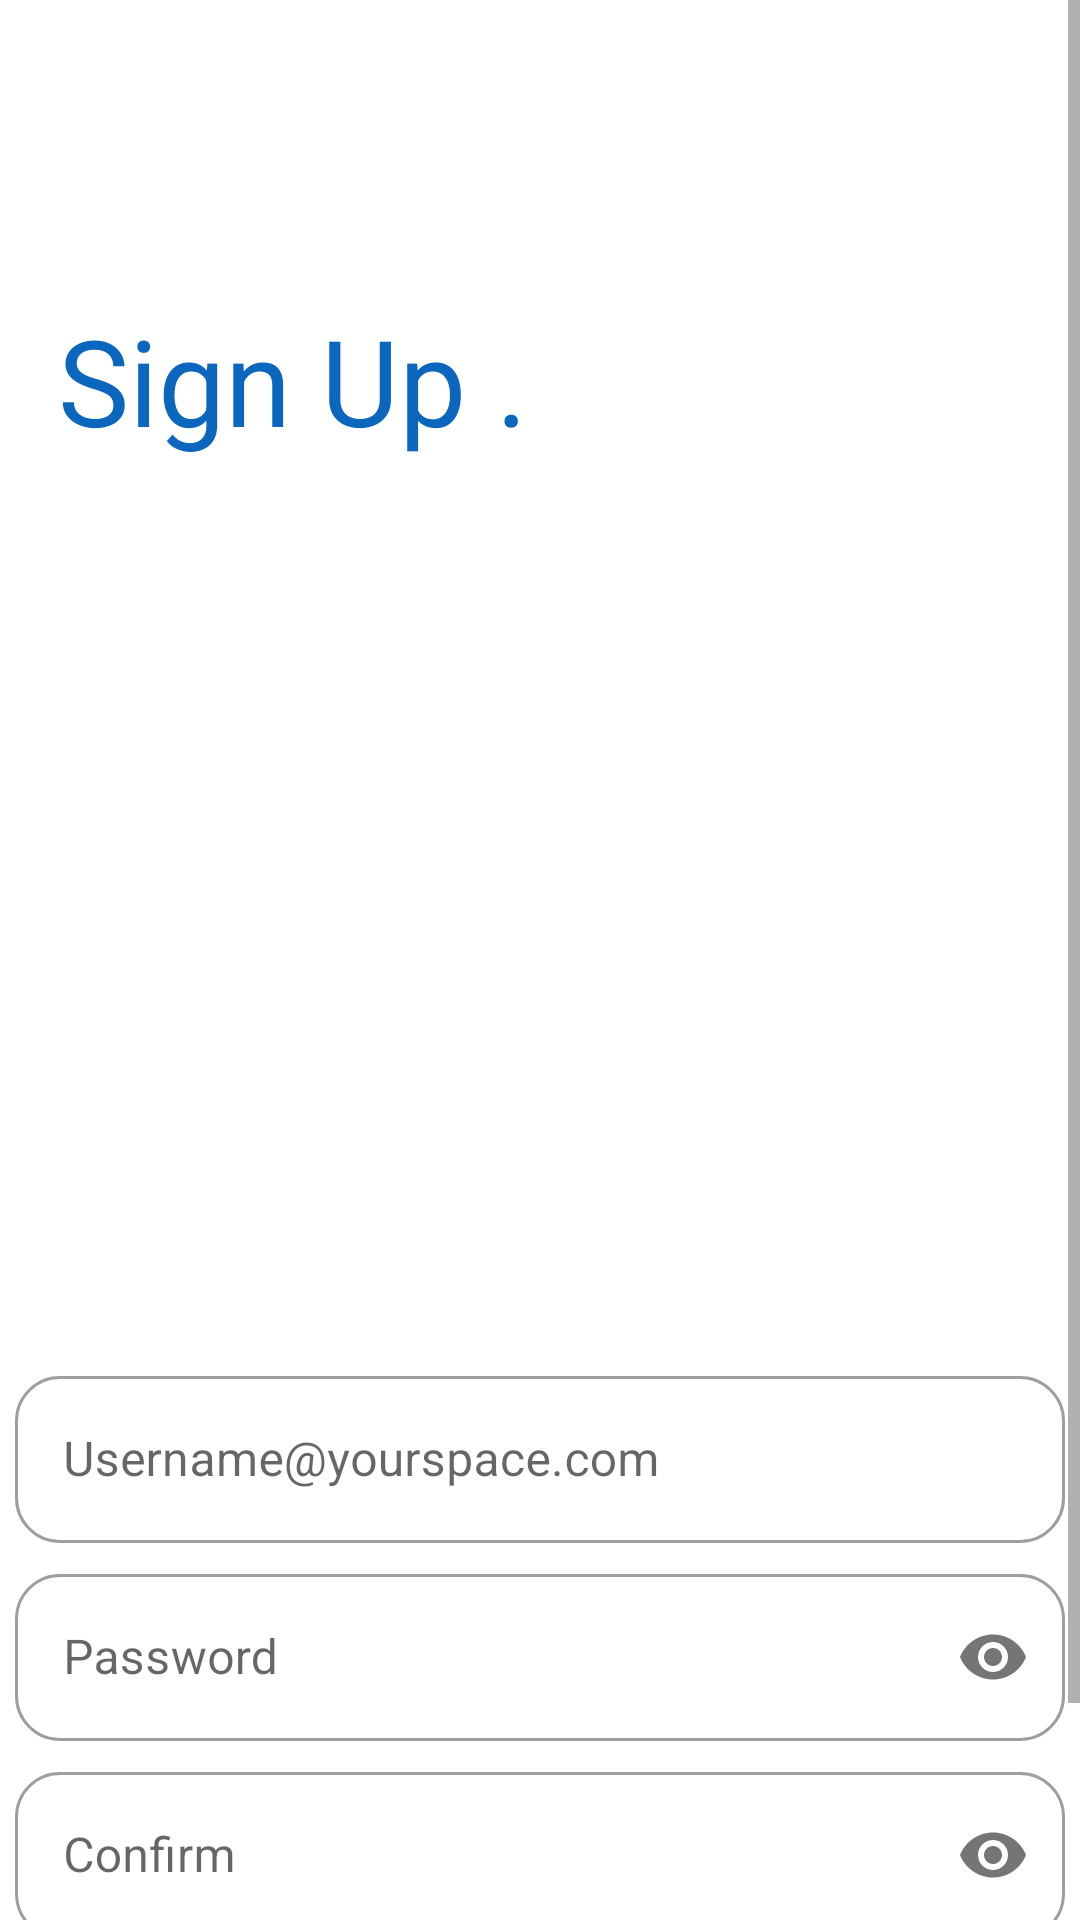

This screen was rendered from an Android layout file. Write that file and the resources it references.
<!-- AndroidManifest.xml: application theme Theme.CourseKotlin -->
<!-- res/layout/activity_registration.xml -->
<?xml version="1.0" encoding="utf-8"?>
<ScrollView xmlns:android="http://schemas.android.com/apk/res/android"
    xmlns:app="http://schemas.android.com/apk/res-auto"
    xmlns:tools="http://schemas.android.com/tools"
    android:layout_width="match_parent"
    android:layout_height="match_parent">

    <androidx.constraintlayout.widget.ConstraintLayout
        android:layout_width="match_parent"
        android:layout_height="match_parent"
        tools:context=".RegistrationActivity">

        <ImageView
            android:id="@+id/imageView2"
            android:layout_width="100dp"
            android:layout_height="100dp"
            app:layout_constraintEnd_toEndOf="parent"
            app:layout_constraintHorizontal_bias="0.926"
            app:layout_constraintStart_toEndOf="@+id/textView"
            app:srcCompat="@drawable/urspaceblue"
            tools:ignore="MissingConstraints"
            tools:layout_editor_absoluteY="-50dp" />

        <TextView
            android:id="@+id/textView"
            android:layout_width="wrap_content"
            android:layout_height="wrap_content"
            android:text="Sign Up ."
            android:textColor="@color/primary_dark"
            android:textSize="40sp"
            app:layout_constraintEnd_toEndOf="parent"
            app:layout_constraintHorizontal_bias="0.095"
            app:layout_constraintStart_toStartOf="parent"
            app:layout_constraintTop_toBottomOf="@+id/imageView2"
            tools:ignore="MissingConstraints" />

        <ImageView
            android:id="@+id/imageView3"
            android:layout_width="380dp"
            android:layout_height="300dp"
            app:layout_constraintEnd_toEndOf="parent"
            app:layout_constraintHorizontal_bias="0.516"
            app:layout_constraintStart_toStartOf="parent"
            app:layout_constraintTop_toBottomOf="@+id/textView"
            app:srcCompat="@drawable/signuplogo"
            tools:ignore="MissingConstraints" />

        <com.google.android.material.textfield.TextInputLayout
            android:id="@+id/etUserName2LayOut"
            style="@style/Widget.MaterialComponents.TextInputLayout.OutlinedBox"
            android:layout_width="350dp"
            android:layout_height="0dp"
            android:layout_marginTop="0dp"
            android:hint="Username@yourspace.com"
            app:boxCornerRadiusBottomEnd="15dp"
            app:boxCornerRadiusBottomStart="15dp"
            app:boxCornerRadiusTopEnd="15dp"
            app:boxCornerRadiusTopStart="15dp"
            app:layout_constraintEnd_toEndOf="parent"
            app:layout_constraintHorizontal_bias="0.5"
            app:layout_constraintStart_toStartOf="parent"
            app:layout_constraintTop_toBottomOf="@+id/imageView3">

            <com.google.android.material.textfield.TextInputEditText
                android:id="@+id/etUserName2"
                android:layout_width="match_parent"
                android:layout_height="match_parent"
                android:inputType="textEmailAddress" />
        </com.google.android.material.textfield.TextInputLayout>

        <com.google.android.material.textfield.TextInputLayout
            android:id="@+id/etPasswordLayOut2"
            style="@style/Widget.MaterialComponents.TextInputLayout.OutlinedBox"
            android:layout_width="wrap_content"
            android:layout_height="wrap_content"
            android:layout_marginTop="5dp"
            android:hint="Password"
            app:boxCornerRadiusBottomEnd="15dp"
            app:boxCornerRadiusBottomStart="15dp"
            app:boxCornerRadiusTopEnd="15dp"
            app:boxCornerRadiusTopStart="15dp"
            app:layout_constraintEnd_toEndOf="parent"
            app:layout_constraintHorizontal_bias="0.5"
            app:layout_constraintStart_toStartOf="parent"
            app:layout_constraintTop_toBottomOf="@+id/etUserName2LayOut"
            app:passwordToggleEnabled="true">

            <com.google.android.material.textfield.TextInputEditText
                android:id="@+id/etPassword2"
                android:layout_width="350dp"
                android:layout_height="match_parent"
                android:inputType="textPassword" />
        </com.google.android.material.textfield.TextInputLayout>

        <com.google.android.material.textfield.TextInputLayout
            android:id="@+id/etConfirmLayOut"
            style="@style/Widget.MaterialComponents.TextInputLayout.OutlinedBox"
            android:layout_width="wrap_content"
            android:layout_height="wrap_content"
            android:layout_marginTop="5dp"
            android:hint="Confirm"
            app:boxCornerRadiusBottomEnd="15dp"
            app:boxCornerRadiusBottomStart="15dp"
            app:boxCornerRadiusTopEnd="15dp"
            app:boxCornerRadiusTopStart="15dp"
            app:layout_constraintBottom_toTopOf="@+id/btnSignup"
            app:layout_constraintEnd_toEndOf="parent"
            app:layout_constraintStart_toStartOf="parent"
            app:layout_constraintTop_toBottomOf="@+id/etPasswordLayOut2"
            app:passwordToggleEnabled="true">

            <com.google.android.material.textfield.TextInputEditText
                android:id="@+id/etConfirm"
                android:layout_width="350dp"
                android:layout_height="match_parent"
                android:inputType="textPassword" />
        </com.google.android.material.textfield.TextInputLayout>

        <androidx.appcompat.widget.AppCompatButton
            android:id="@+id/btnSignup"
            android:layout_width="350dp"
            android:layout_height="50dp"
            android:layout_marginTop="5dp"
            android:background="@color/primary_dark"
            android:text="Sign Up"
            android:textColor="@color/white"
            android:textSize="20dp"
            app:layout_constraintEnd_toEndOf="parent"
            app:layout_constraintHorizontal_bias="0.475"
            app:layout_constraintStart_toStartOf="parent"
            app:layout_constraintTop_toBottomOf="@+id/etConfirmLayOut" />

        <TextView
            android:id="@+id/textView2"
            android:layout_width="wrap_content"
            android:layout_height="wrap_content"
            android:text="Already have account? Log In"
            android:textSize="15dp"
            android:textStyle="bold"
            app:layout_constraintBottom_toBottomOf="parent"
            app:layout_constraintEnd_toEndOf="parent"
            app:layout_constraintStart_toStartOf="parent"
            app:layout_constraintTop_toBottomOf="@+id/btnSignup" />
    </androidx.constraintlayout.widget.ConstraintLayout>
</ScrollView>
<!-- resources referenced by this layout -->
<resources>
  <color name="primary_dark">#0B67BD</color>
  <color name="white">#FFFFFFFF</color>
  <style name="Theme.CourseKotlin" parent="Theme.MaterialComponents.DayNight.DarkActionBar">
          
          <item name="colorPrimary">@color/purple_500</item>
          <item name="colorPrimaryVariant">@color/purple_700</item>
          <item name="colorOnPrimary">@color/white</item>
          
          <item name="colorSecondary">@color/teal_200</item>
          <item name="colorSecondaryVariant">@color/teal_700</item>
          <item name="colorOnSecondary">@color/black</item>
          
          <item name="android:statusBarColor" tools:targetApi="l">?attr/colorPrimaryVariant</item>
          
      </style>
  <color name="purple_500">#FF6200EE</color>
  <color name="purple_700">#FF3700B3</color>
  <color name="teal_200">#FF03DAC5</color>
  <color name="teal_700">#FF018786</color>
  <color name="black">#FF000000</color>
</resources>
